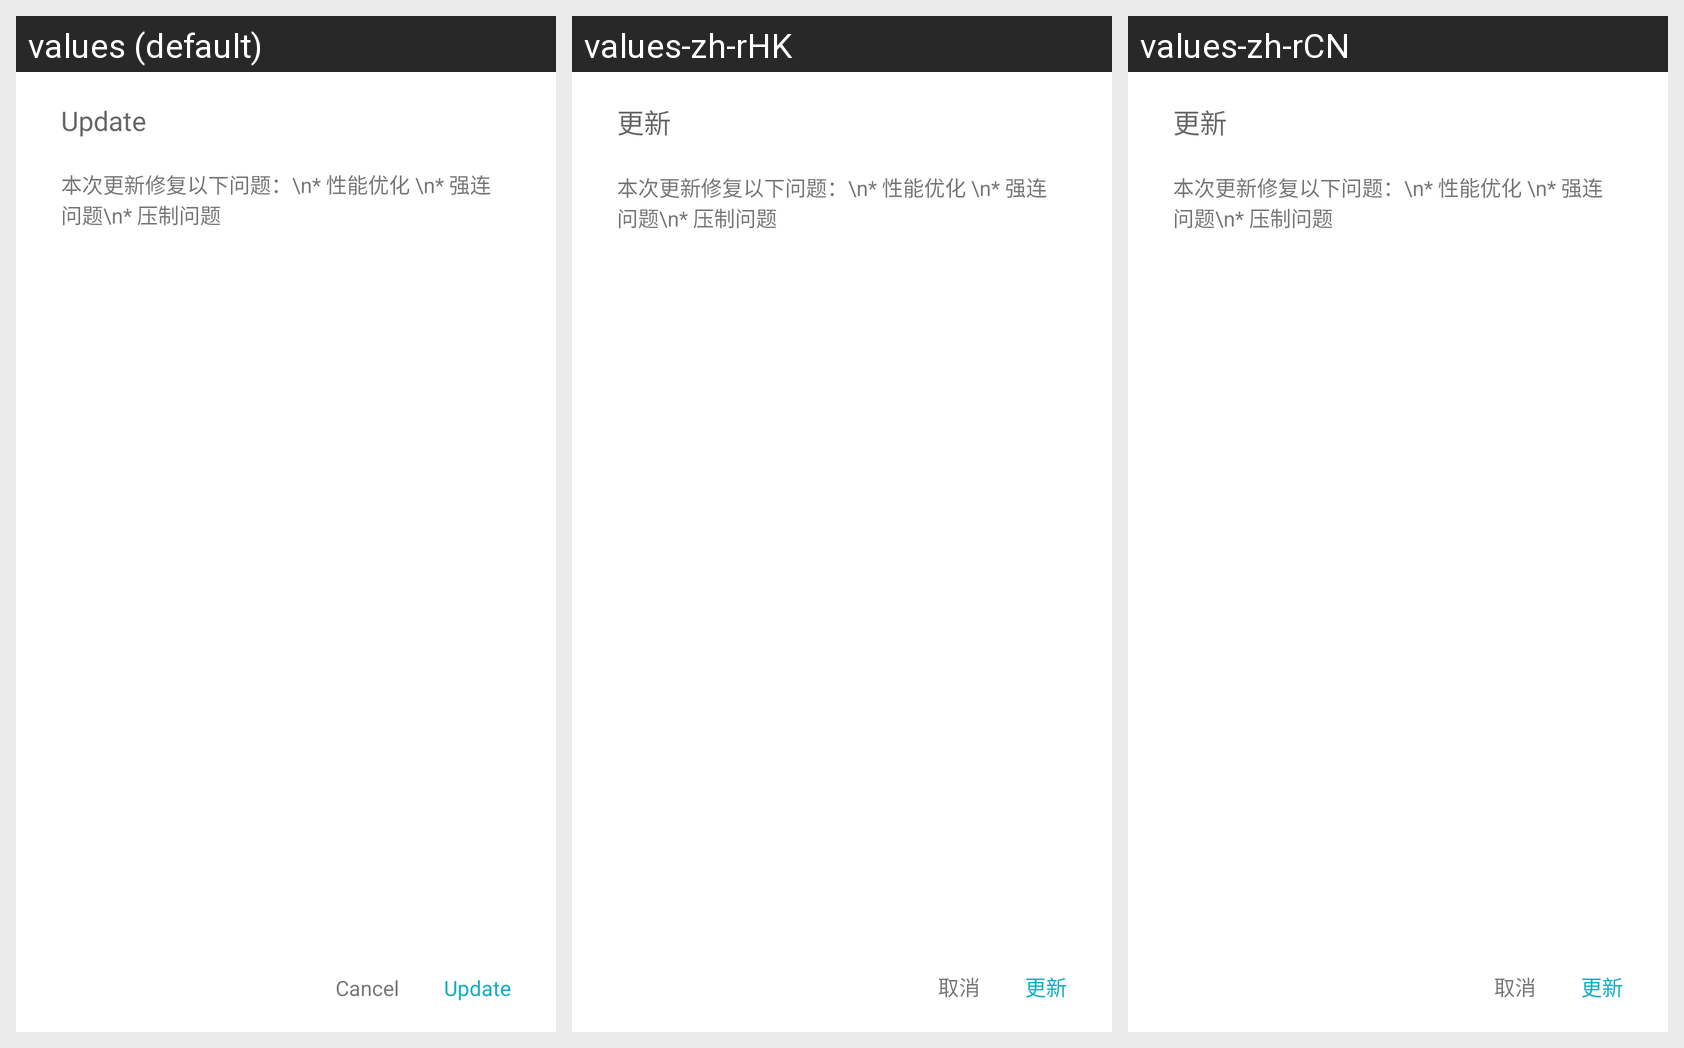

For this localized Android screen grid, give each drawn string resource with its value in every locale shown.
Android screen res/layout/dialog_pkg_update_reminder.xml rendered under 3 locales, left to right: values (default), values-zh-rHK, values-zh-rCN. Device: Nexus 5 (rendered at 1080×1920; each locale shown at half size, 540×960, under a caption strip naming it); theme AppTheme.
Strings drawn on this screen, with the default value and each locale's value (text and hints the layout hard-codes, and strings that could not be matched under every locale, appear in the picture but are not listed):

settings_online_upgrade_dialog_title
  values: Update
  values-zh-rHK: 更新
  values-zh-rCN: 更新

settings_online_upgrade_dialog_btn_cancel
  values: Cancel
  values-zh-rHK: 取消
  values-zh-rCN: 取消

settings_online_upgrade_dialog_btn_ok
  values: Update
  values-zh-rHK: 更新
  values-zh-rCN: 更新
